Run: headless pygame with SDL's dummy video driver; simulated clock (each Clock.tick advances the game by its frame time, no real sleeping); random seed 0; keys injected as events and as key.get_pressed() state; no mouse input.
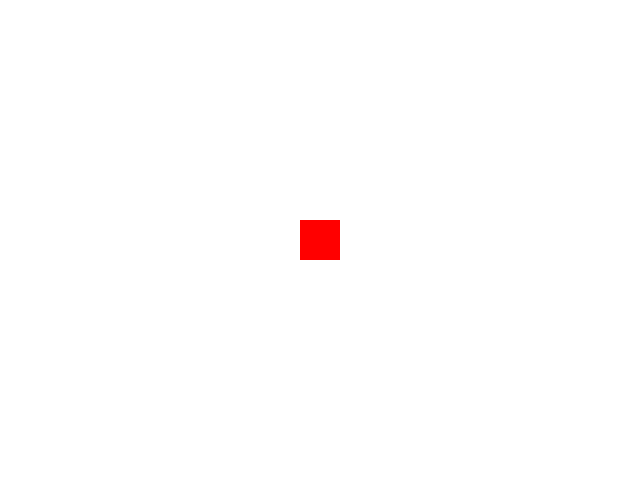
Frame 1 of 4 · flips 1–60 · no input
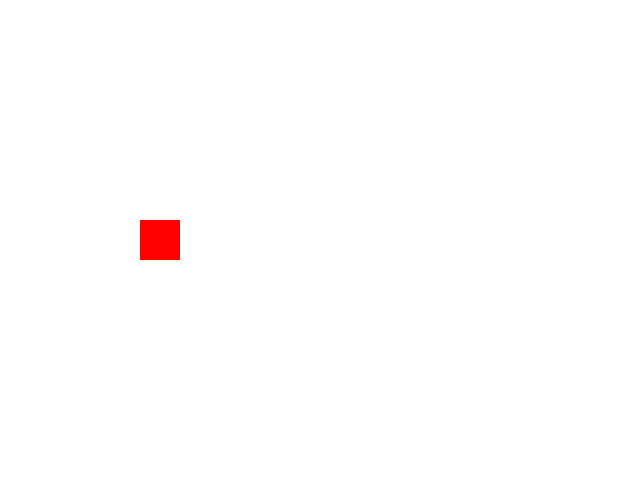
Frame 2 of 4 · flips 61–180 · tapped SPACE, RETURN · held RIGHT (→), D
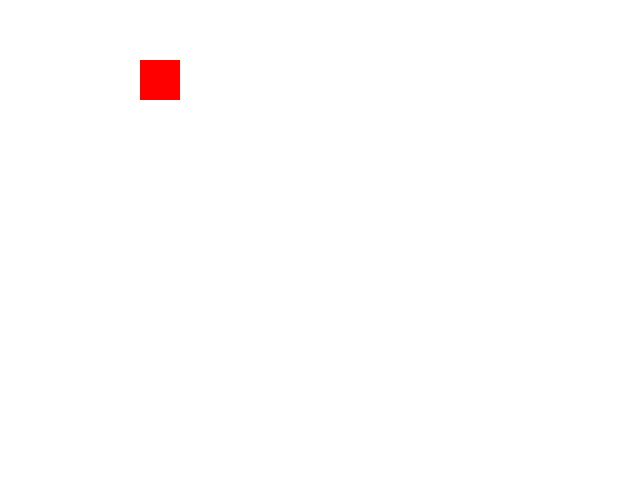
Frame 3 of 4 · flips 181–300 · held DOWN (↓), S
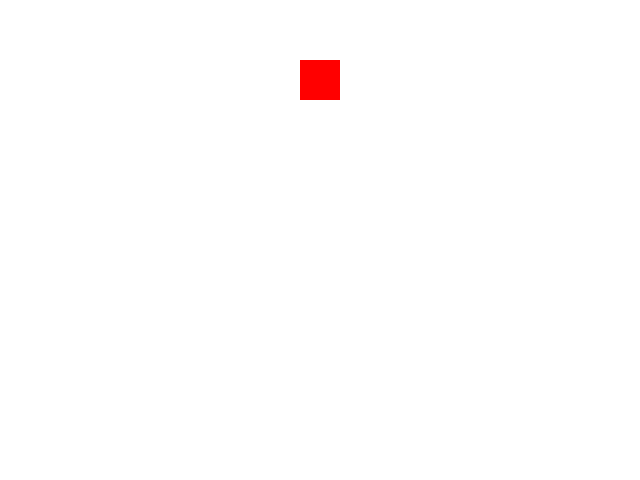
Frame 4 of 4 · flips 301–420 · held LEFT (←), A, UP (↑), W

The pygame program that drew these frames:

import pygame as py
from pygame.locals import *

#cores
white = (255,255,255)
black = (0,0,0)
red = (255,0,0)

#inicializa o módulo, premitindo que seja interpretado
py.init()

#tela
width = 640
high = 480
#determina o tamanho da tela
screen = py.display.set_mode((width, high))

#cria objeto do tipo clock
clock = py.time.Clock()
running = True

#desenho do sqr_1
width_1 = 40
x_1 = (width/2) - (width_1/2)
y_1 = (high/2) - (width_1/2)
while running:
    #preenche a tela
    screen.fill((255,255,255))
    #atualiza toda a página
    #py.display.flip()
    #determina o número de frames
    clock.tick(30)
    #percorre os eventos possíveis do pygame
    for event in py.event.get():
        #se o evento for o QUIT, para a loop
        if event.type == py.QUIT:
           running = False 
    #movimentação (.key dentro de pygame.locals)
    if py.key.get_pressed()[K_a]:
        x_1 = x_1 - 20
    elif py.key.get_pressed()[K_d]:
        x_1 = x_1 + 20
    elif py.key.get_pressed()[K_w]:
        y_1 = y_1 - 20
    elif py.key.get_pressed()[K_s]:
        y_1 = y_1 + 20
    
    #manter na tela
    if x_1 >= width:
        x_1 = 0
    elif x_1 <= -width_1:
        x_1 = width - width_1
    elif y_1 >= width:
        y_1 = 0
    elif y_1 <= -width_1:
        y_1 = width - width_1
        
    #objetos na tela    
    sqr_1 = py.draw.rect(screen, red, (x_1, y_1, width_1, width_1))
    py.display.update()

    
